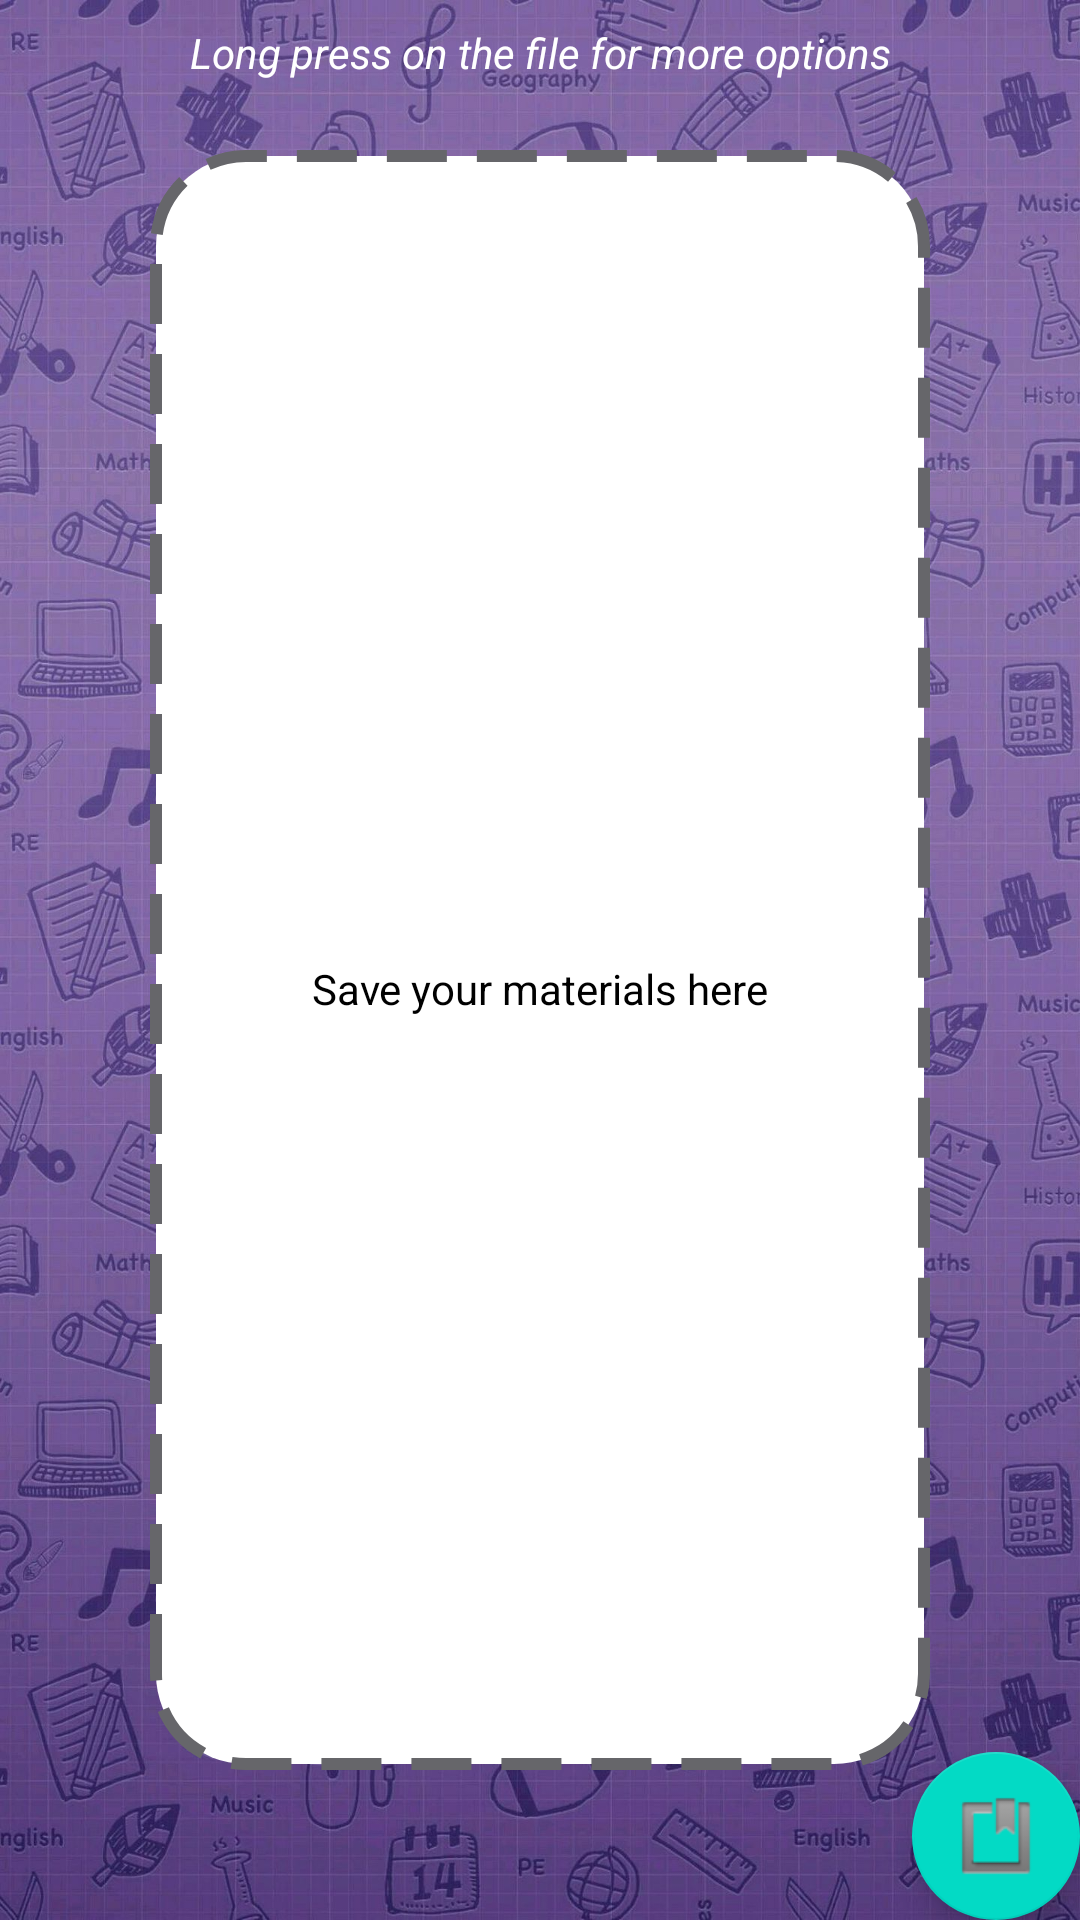

This screen was rendered from an Android layout file. Write that file and the resources it references.
<!-- AndroidManifest.xml: activity theme AppTheme.NoActionBar -->
<!-- res/layout/fragment_main.xml -->
<?xml version="1.0" encoding="utf-8"?>
<FrameLayout xmlns:android="http://schemas.android.com/apk/res/android"
    xmlns:app="http://schemas.android.com/apk/res-auto"
    xmlns:tools="http://schemas.android.com/tools"
    android:id="@+id/constraintLayout"
    android:layout_width="match_parent"
    android:layout_height="match_parent"
    tools:context=".ui.main.PlaceholderFragment"
    android:background="@drawable/ic_background">

    <RelativeLayout
        android:layout_width="match_parent"
        android:layout_height="match_parent"
        android:id="@+id/uploadLayout"
        >

        <TextView
            android:layout_width="match_parent"
            android:layout_height="match_parent"
            android:layout_margin="50dp"
            android:background="@drawable/rounded_text1"
            />

        <ImageView
            android:id="@+id/sampImg"
            android:layout_width="wrap_content"
            android:layout_height="wrap_content"
            android:src="@drawable/ic_upload1"
            android:layout_centerInParent="true"
            />

        <TextView
            android:layout_width="wrap_content"
            android:layout_height="wrap_content"
            android:text="Save your materials here"
            android:textColor="@color/design_default_color_on_secondary"
            android:layout_centerHorizontal="true"
            android:layout_below="@id/sampImg"
            />

    </RelativeLayout>

    <TextView
        android:layout_width="match_parent"
        android:layout_height="wrap_content"
        android:padding="8dp"
        android:text="Long press on the file for more options"
        android:gravity="center"
        android:textStyle="italic"
        android:textColor="@color/design_default_color_background"
        />

    <androidx.recyclerview.widget.RecyclerView
        android:id="@+id/pdfListView"
        android:layout_width="match_parent"
        android:layout_height="match_parent"
        android:scrollbars="vertical"
        android:layout_marginHorizontal="8dp"
        android:layout_marginTop="40dp"/>

    <com.google.android.material.floatingactionbutton.FloatingActionButton
        android:id="@+id/fab2"
        android:layout_width="wrap_content"
        android:layout_height="wrap_content"
        android:layout_gravity="bottom|end"
        android:layout_margin="@dimen/fab_margin"
        app:srcCompat="@android:drawable/ic_input_get"
        app:maxImageSize="30dp"/>

</FrameLayout>
<!-- resources referenced by this layout -->
<resources>
  <!-- drawable ic_background: jpg bitmap (drawable, 440471 bytes) -->
  <!-- drawable rounded_text1 (drawable) -->
  <?xml version="1.0" encoding="utf-8"?>
  <shape xmlns:android="http://schemas.android.com/apk/res/android">
  
      <stroke android:color="#66666A" android:width="4dp" android:dashGap="10dp" android:dashWidth="20dp"/>
      <solid android:color="@color/design_default_color_background"/>
      <corners android:radius="30dp"/>
  
  </shape>
  <style name="AppTheme.NoActionBar">
          <item name="windowActionBar">false</item>
          <item name="windowNoTitle">true</item>
      </style>
</resources>
